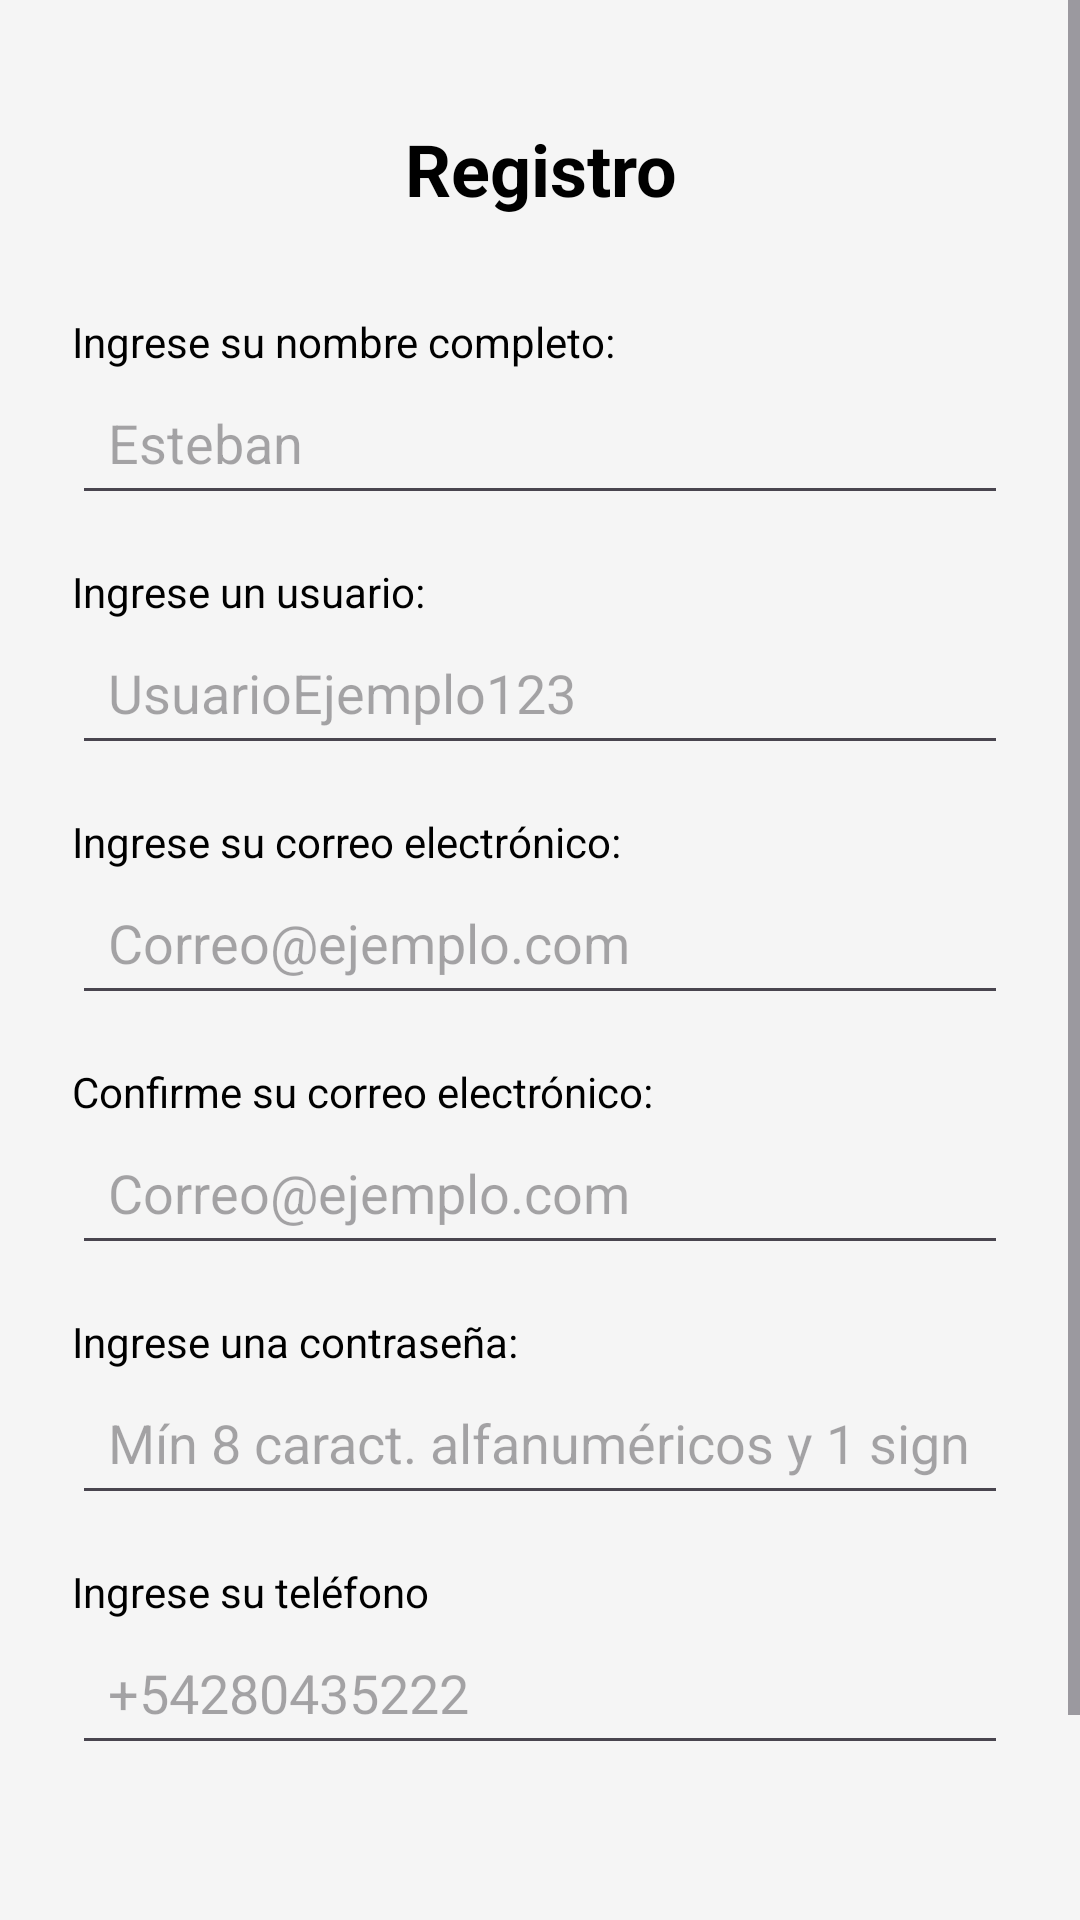

Write the Android layout XML for this screen, with the resource values it uses.
<!-- AndroidManifest.xml: application theme Theme.Material3.Light -->
<!-- res/layout/activity_registro.xml -->
<?xml version="1.0" encoding="utf-8"?>
<ScrollView xmlns:android="http://schemas.android.com/apk/res/android"
    android:layout_width="match_parent"
    android:layout_height="match_parent"
    android:fillViewport="true"
    android:background="@color/background">

    <LinearLayout
        android:layout_width="match_parent"
        android:layout_height="wrap_content"
        android:orientation="vertical"
        android:padding="24dp">

        
        <TextView
            android:layout_width="match_parent"
            android:layout_height="wrap_content"
            android:text="@string/registro"
            android:textSize="24sp"
            android:textStyle="bold"
            android:textColor="@color/black"
            android:gravity="center"
            android:layout_marginTop="16dp"
            android:layout_marginBottom="24dp" />

        
        <TextView
            android:layout_width="match_parent"
            android:layout_height="wrap_content"
            android:text="@string/ingrese_nombre_completo"
            android:textSize="14sp"
            android:textColor="@color/black"
            android:layout_marginTop="8dp" />

        <EditText
            android:id="@+id/etNombreCompleto"
            android:layout_width="match_parent"
            android:layout_height="wrap_content"
            android:hint="Esteban"
            android:inputType="textPersonName"
            android:padding="12dp"
            android:layout_marginBottom="16dp" />

        
        <TextView
            android:layout_width="match_parent"
            android:layout_height="wrap_content"
            android:text="@string/ingrese_usuario"
            android:textSize="14sp"
            android:textColor="@color/black" />

        <EditText
            android:id="@+id/etUsuario"
            android:layout_width="match_parent"
            android:layout_height="wrap_content"
            android:hint="UsuarioEjemplo123"
            android:inputType="text"
            android:padding="12dp"
            android:layout_marginBottom="16dp" />

        
        <TextView
            android:layout_width="match_parent"
            android:layout_height="wrap_content"
            android:text="@string/ingrese_correo"
            android:textSize="14sp"
            android:textColor="@color/black" />

        <EditText
            android:id="@+id/etCorreo"
            android:layout_width="match_parent"
            android:layout_height="wrap_content"
            android:hint="Correo@ejemplo.com"
            android:inputType="textEmailAddress"
            android:padding="12dp"
            android:layout_marginBottom="16dp" />

        
        <TextView
            android:layout_width="match_parent"
            android:layout_height="wrap_content"
            android:text="@string/confirme_correo"
            android:textSize="14sp"
            android:textColor="@color/black" />

        <EditText
            android:id="@+id/etConfirmarCorreo"
            android:layout_width="match_parent"
            android:layout_height="wrap_content"
            android:hint="Correo@ejemplo.com"
            android:inputType="textEmailAddress"
            android:padding="12dp"
            android:layout_marginBottom="16dp" />

        
        <TextView
            android:layout_width="match_parent"
            android:layout_height="wrap_content"
            android:text="@string/ingrese_contrasena"
            android:textSize="14sp"
            android:textColor="@color/black" />

        <EditText
            android:id="@+id/etContrasena"
            android:layout_width="match_parent"
            android:layout_height="wrap_content"
            android:hint="@string/hint_password"
            android:inputType="textPassword"
            android:padding="12dp"
            android:layout_marginBottom="16dp" />

        
        <TextView
            android:layout_width="match_parent"
            android:layout_height="wrap_content"
            android:text="@string/ingrese_telefono"
            android:textSize="14sp"
            android:textColor="@color/black" />

        <EditText
            android:id="@+id/etTelefono"
            android:layout_width="match_parent"
            android:layout_height="wrap_content"
            android:hint="+54280435222"
            android:inputType="phone"
            android:padding="12dp"
            android:layout_marginBottom="32dp" />

        
        <LinearLayout
            android:layout_width="match_parent"
            android:layout_height="wrap_content"
            android:orientation="horizontal"
            android:gravity="center"
            android:layout_marginTop="16dp">

            <Button
                android:id="@+id/btnCancelar"
                android:layout_width="0dp"
                android:layout_height="56dp"
                android:layout_weight="1"
                android:text="@string/cancelar"
                android:textColor="@color/white"
                android:backgroundTint="@color/red_button"
                android:layout_marginEnd="8dp" />

            <Button
                android:id="@+id/btnContinuar"
                android:layout_width="0dp"
                android:layout_height="56dp"
                android:layout_weight="1"
                android:text="@string/continuar"
                android:textColor="@color/white"
                android:backgroundTint="@color/blue_button"
                android:layout_marginStart="8dp" />
        </LinearLayout>

    </LinearLayout>

</ScrollView>
<!-- resources referenced by this layout -->
<resources>
  <color name="background">#F5F5F5</color>
  <color name="black">#000000</color>
  <color name="blue_button">#1565C0</color>
  <color name="red_button">#D32F2F</color>
  <color name="white">#FFFFFF</color>
  <string name="cancelar">Cancelar</string>
  <string name="confirme_correo">Confirme su correo electrónico:</string>
  <string name="continuar">Continuar</string>
  <string name="hint_password">Mín 8 caract. alfanuméricos y 1 signo</string>
  <string name="ingrese_contrasena">Ingrese una contraseña:</string>
  <string name="ingrese_correo">Ingrese su correo electrónico:</string>
  <string name="ingrese_nombre_completo">Ingrese su nombre completo:</string>
  <string name="ingrese_telefono">Ingrese su teléfono</string>
  <string name="ingrese_usuario">Ingrese un usuario:</string>
  <string name="registro">Registro</string>
</resources>
